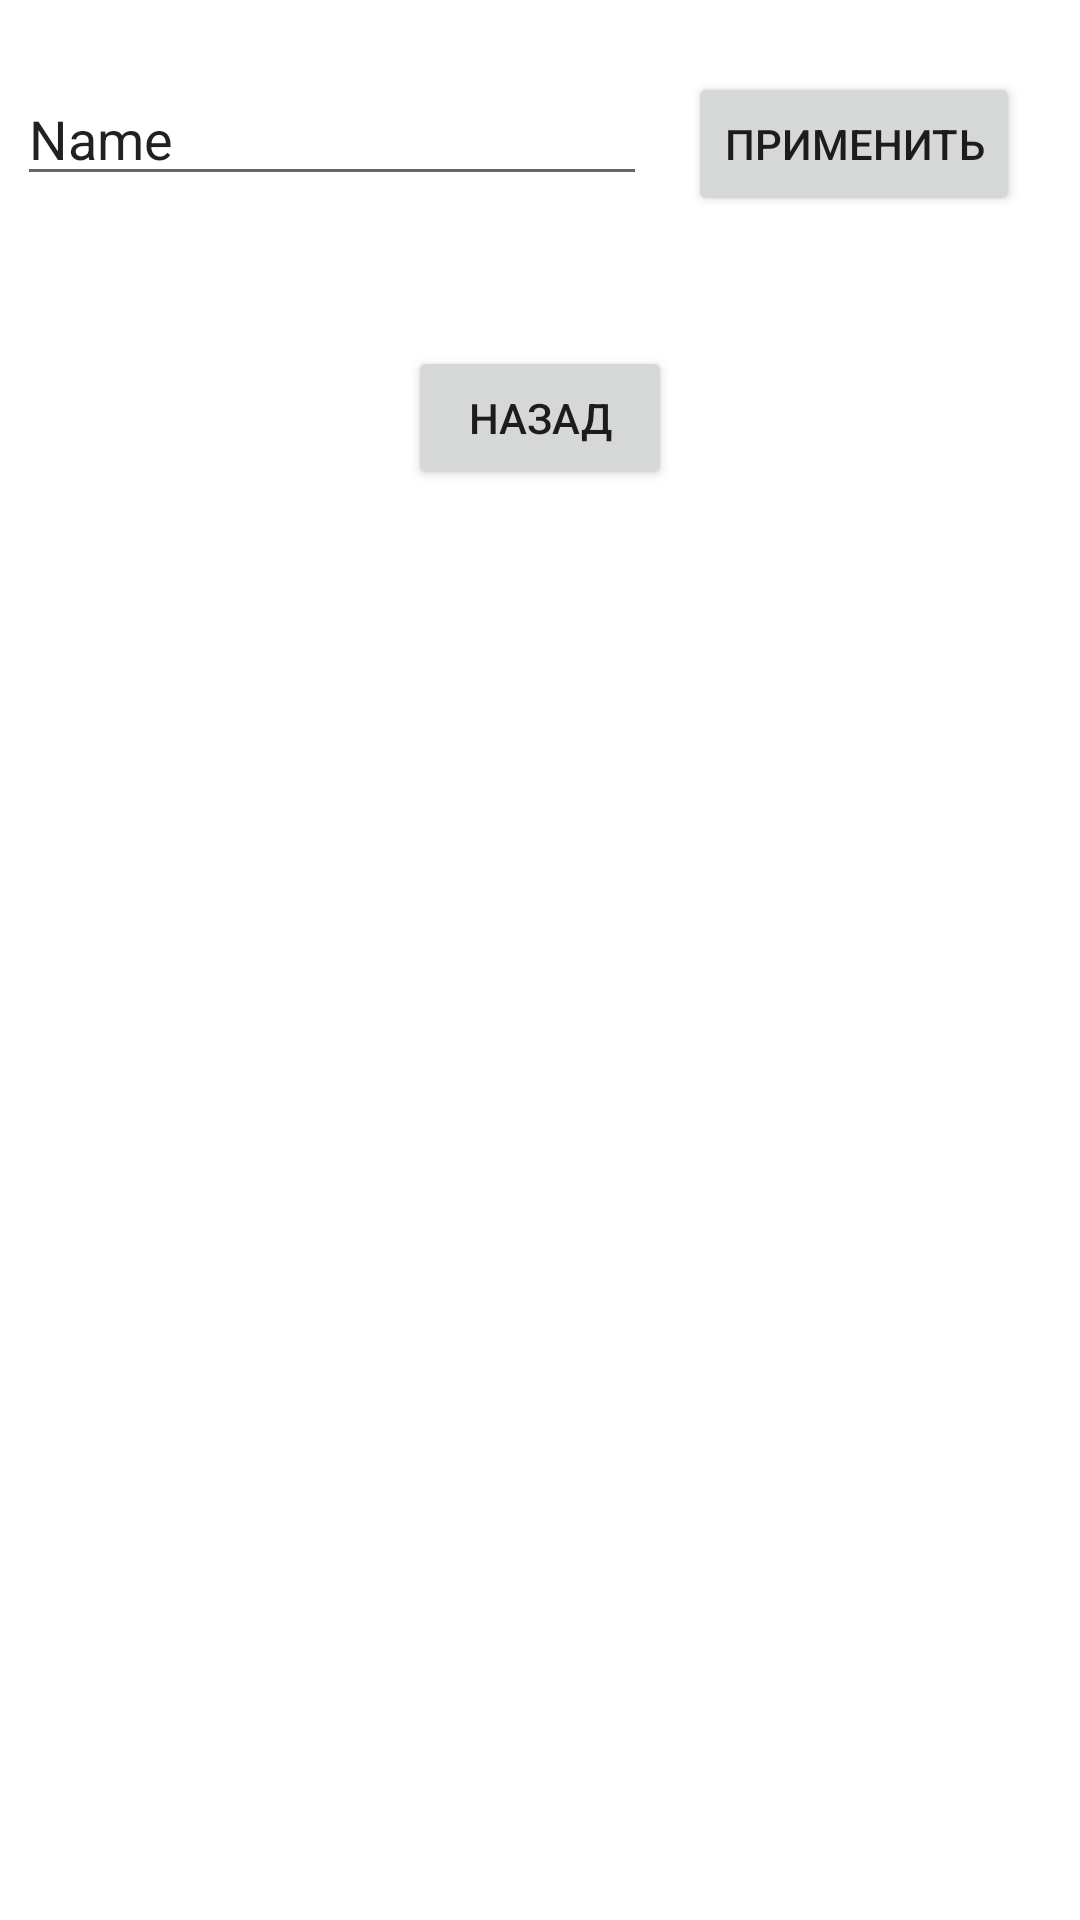

Produce the Android XML layout that renders to this screen, including the resource entries it uses.
<!-- AndroidManifest.xml: application theme Theme.MusicPlayerApp -->
<!-- res/layout/activity_settings.xml -->
<?xml version="1.0" encoding="utf-8"?>
<androidx.constraintlayout.widget.ConstraintLayout xmlns:android="http://schemas.android.com/apk/res/android"
    xmlns:app="http://schemas.android.com/apk/res-auto"
    xmlns:tools="http://schemas.android.com/tools"
    android:layout_width="match_parent"
    android:layout_height="match_parent"
    tools:context="com.snv.simpleMessage.settings_activity">

    <EditText
        android:id="@+id/editTextTextPersonName"
        android:layout_width="wrap_content"
        android:layout_height="wrap_content"
        android:layout_marginTop="24dp"
        android:ems="10"
        android:hint="Ваше имя"
        android:inputType="textPersonName"
        android:text="Name"
        app:layout_constraintEnd_toStartOf="@+id/saveNameButton"
        app:layout_constraintHorizontal_bias="0.298"
        app:layout_constraintStart_toStartOf="parent"
        app:layout_constraintTop_toTopOf="parent" />

    <Button
        android:id="@+id/getBackButton"
        android:layout_width="wrap_content"
        android:layout_height="wrap_content"
        android:layout_marginTop="50dp"
        android:text="Назад"
        app:layout_constraintEnd_toEndOf="parent"
        app:layout_constraintStart_toStartOf="parent"
        app:layout_constraintTop_toBottomOf="@+id/editTextTextPersonName" />

    <Button
        android:id="@+id/saveNameButton"
        android:layout_width="wrap_content"
        android:layout_height="wrap_content"
        android:layout_marginEnd="20dp"
        android:text="Применить"
        app:layout_constraintBottom_toBottomOf="@+id/editTextTextPersonName"
        app:layout_constraintEnd_toEndOf="parent"
        app:layout_constraintTop_toTopOf="@+id/editTextTextPersonName"
        app:layout_constraintVertical_bias="0.0" />
</androidx.constraintlayout.widget.ConstraintLayout>
<!-- resources referenced by this layout -->
<resources>
  <style name="Theme.MusicPlayerApp" parent="Theme.MaterialComponents.DayNight.NoActionBar">
          
          <item name="colorPrimary">@color/purple_500</item>
          <item name="colorPrimaryVariant">@color/purple_700</item>
          <item name="colorOnPrimary">@color/white</item>
          
          <item name="colorSecondary">@color/teal_200</item>
          <item name="colorSecondaryVariant">@color/teal_700</item>
          <item name="colorOnSecondary">@color/black</item>
          
          <item name="android:statusBarColor">?attr/colorPrimaryVariant</item>
          
      </style>
  <!-- not gathered from this repository: default colours our renderer supplied (Android Studio template values) -->
  <color name="purple_500">#FF6200EE</color>
  <color name="purple_700">#FF3700B3</color>
  <color name="teal_200">#FF03DAC5</color>
  <color name="teal_700">#FF018786</color>
  <color name="black">#FF000000</color>
  <color name="white">#FFFFFFFF</color>
</resources>
